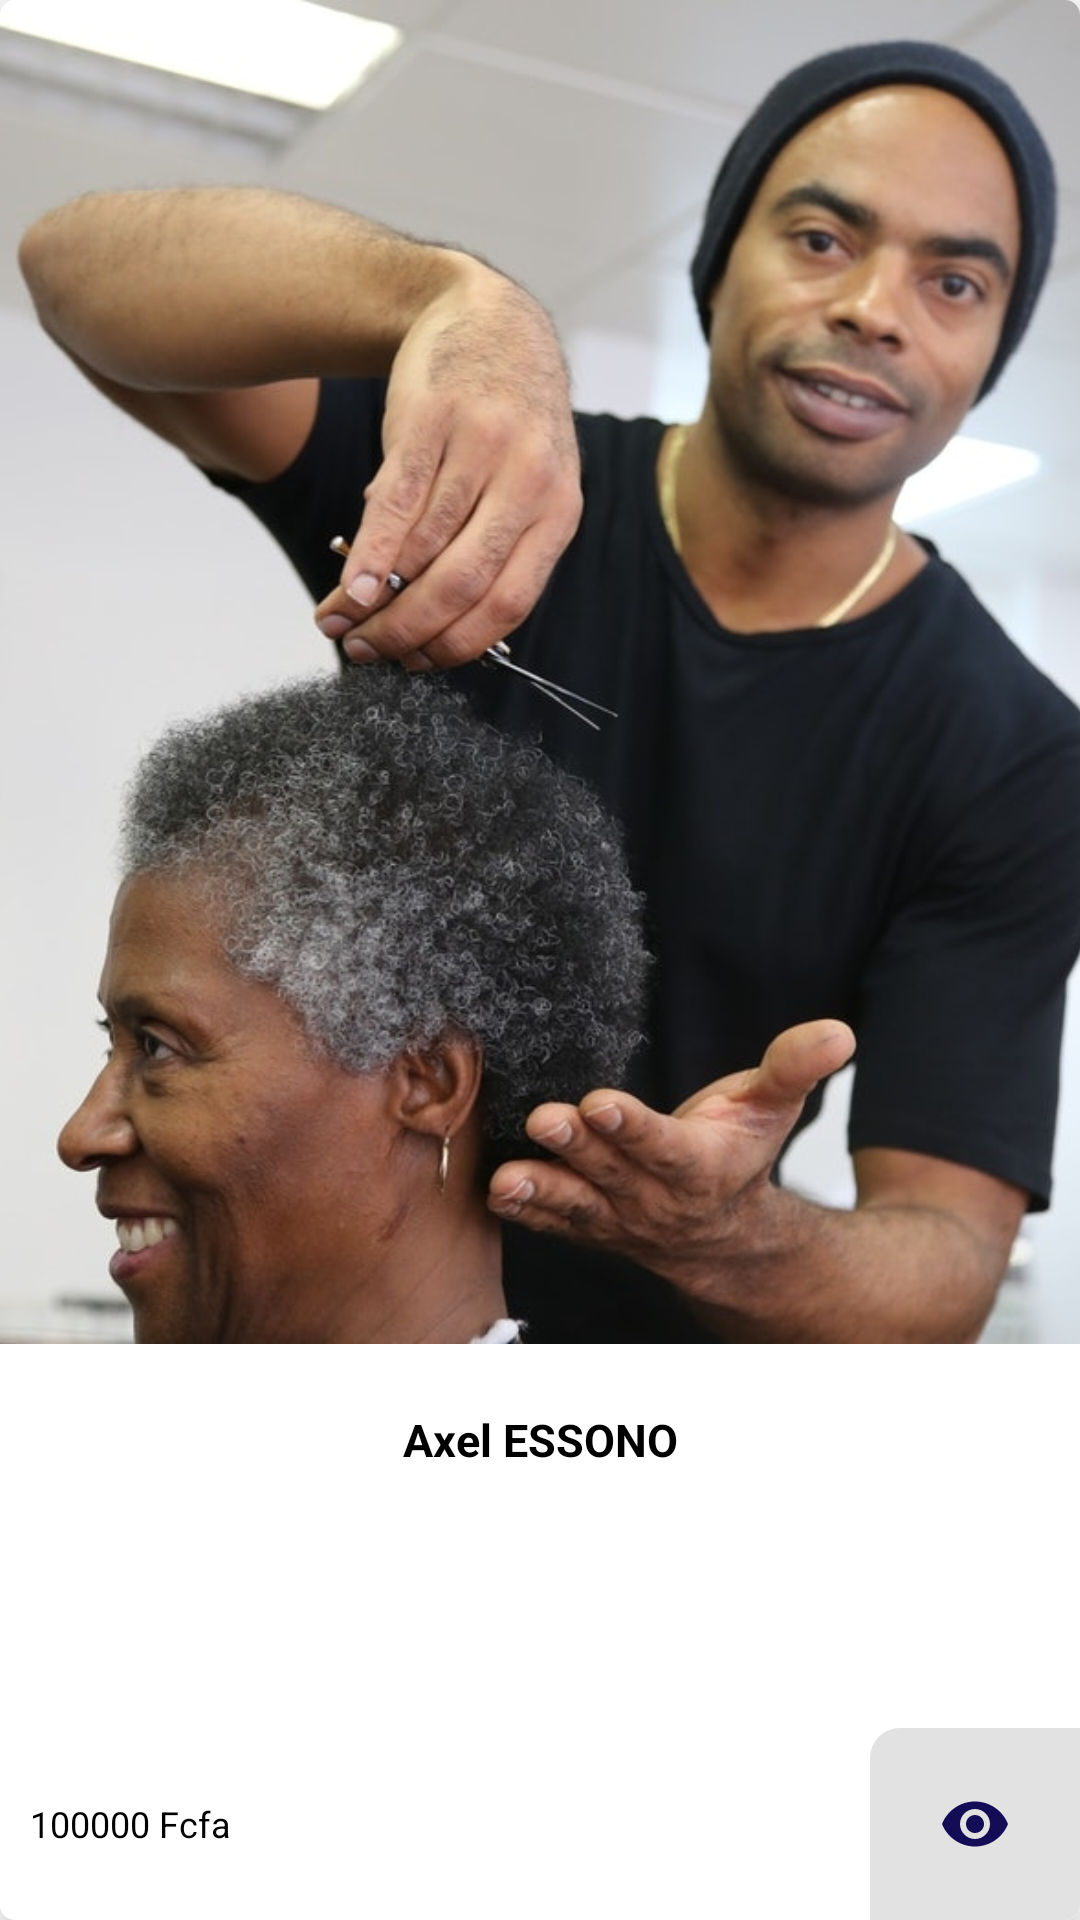

Layout XML and referenced resources for this Android screen:
<!-- AndroidManifest.xml: application theme Theme.Akiba -->
<!-- res/layout/view_all_handyman.xml -->
<?xml version="1.0" encoding="utf-8"?>
<androidx.cardview.widget.CardView
    xmlns:android="http://schemas.android.com/apk/res/android"
    xmlns:app="http://schemas.android.com/apk/res-auto"
    android:layout_width="match_parent"
    android:layout_height="310dp"
    android:layout_gravity="center"
    android:layout_margin="5dp"
    android:background="@color/white"
    app:cardBackgroundColor="@color/white"
    app:cardCornerRadius="5dp"
    app:cardElevation="10dp">

    <LinearLayout
        android:layout_width="match_parent"
        android:layout_height="match_parent"
        android:layout_gravity="center"
        android:gravity="center"
        android:orientation="vertical"
        android:weightSum="10">

        <ImageView
            android:id="@+id/artisan_id"
            android:layout_width="match_parent"
            android:layout_height="0dp"
            android:layout_weight="7"
            android:scaleType="centerCrop"
            android:src="@drawable/ic_coiffeur" />

        <TextView
            android:id="@+id/all_name_and_firstname"
            android:layout_width="match_parent"
            android:layout_height="0dp"
            android:layout_weight="1"
            android:text="Axel ESSONO"
            android:textAlignment="center"
            android:textColor="@color/black"
            android:textSize="15sp"
            android:textStyle="bold"
            android:layout_gravity="center"
            android:gravity="center"
            android:background="@color/white"/>

        <RatingBar
            android:id="@+id/all_rate"
            style="?android:attr/ratingBarStyleSmall"
            android:layout_width="90dp"
            android:layout_height="0dp"
            android:layout_weight="1"
            android:layout_gravity="center"
            android:saveEnabled="true"
            android:rating="2.5"
            android:stepSize="0.1"
            android:numStars="5"
            android:padding="5dp"
            android:progressTint="@color/colorRed"
            android:background="@color/white"/>

        <RelativeLayout
            android:layout_width="match_parent"
            android:layout_height="0dp"
            android:layout_weight="1"
            android:background="@color/white">

            <TextView
                android:id="@+id/all_price"
                android:layout_width="wrap_content"
                android:layout_height="match_parent"
                android:layout_marginStart="10dp"
                android:layout_alignParentLeft="true"
                android:text="100000 Fcfa"
                android:textAlignment="center"
                android:layout_gravity="center"
                android:gravity="center"
                android:textColor="@color/black"
                android:textSize="12sp" />

            <ImageButton
                android:id="@+id/all_view_detail"
                android:layout_width="70dp"
                android:layout_height="match_parent"
                android:layout_alignParentRight="true"
                android:gravity="center"
                android:background="@drawable/corner_top_left_rounded_grey"
                android:src="@drawable/ic_baseline_visibility_24"
                android:tint="@color/colorDefault"
                android:textStyle="bold"
                android:fontFamily="@font/roboto_bold"/>

        </RelativeLayout>

    </LinearLayout>

</androidx.cardview.widget.CardView>
<!-- resources referenced by this layout -->
<resources>
  <color name="black">#FF000000</color>
  <color name="colorDefault">#FF140C57</color>
  <color name="colorRed">#C30606</color>
  <color name="white">#FFFFFFFF</color>
  <!-- drawable corner_top_left_rounded_grey (drawable) -->
  <?xml version="1.0" encoding="utf-8"?>
  <shape xmlns:android="http://schemas.android.com/apk/res/android"
      android:shape="rectangle">
  
      <solid
          android:color="@color/greyLight"/>
      <corners
          android:topLeftRadius="10dp"/>
  
  </shape>
  <!-- drawable ic_baseline_visibility_24 (drawable) -->
  <vector android:height="24dp" android:tint="#030138"
      android:viewportHeight="24" android:viewportWidth="24"
      android:width="24dp" xmlns:android="http://schemas.android.com/apk/res/android">
      <path android:fillColor="@android:color/white" android:pathData="M12,4.5C7,4.5 2.73,7.61 1,12c1.73,4.39 6,7.5 11,7.5s9.27,-3.11 11,-7.5c-1.73,-4.39 -6,-7.5 -11,-7.5zM12,17c-2.76,0 -5,-2.24 -5,-5s2.24,-5 5,-5 5,2.24 5,5 -2.24,5 -5,5zM12,9c-1.66,0 -3,1.34 -3,3s1.34,3 3,3 3,-1.34 3,-3 -1.34,-3 -3,-3z"/>
  </vector>
  <!-- drawable ic_coiffeur: png bitmap (drawable, 656394 bytes) -->
  <style name="Theme.Akiba" parent="Theme.MaterialComponents.DayNight.NoActionBar">
          
          <item name="colorPrimary">@color/purple_500</item>
          <item name="colorPrimaryVariant">@color/purple_700</item>
          <item name="colorOnPrimary">@color/white</item>
          
          <item name="colorSecondary">@color/teal_200</item>
          <item name="colorSecondaryVariant">@color/teal_700</item>
          <item name="colorOnSecondary">@color/black</item>
          
          <item name="android:statusBarColor" tools:targetApi="l">?attr/colorPrimaryVariant</item>
          
      </style>
  <color name="greyLight">#FFE2E2E2</color>
  <color name="purple_500">#FF6200EE</color>
  <color name="purple_700">#FF3700B3</color>
  <color name="teal_200">#FF03DAC5</color>
  <color name="teal_700">#FF018786</color>
</resources>
